The GitHub repository fahadjamil567/Gastric_Cancer-Model contains a labelled image folder "hospital_1" with 8 categories: ADI, DEB, LYM, MUC, MUS, NOR, STR, TUM. Examples follow, each with its label.

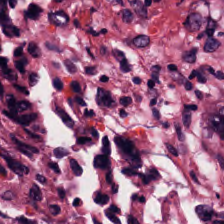
Label: NOR

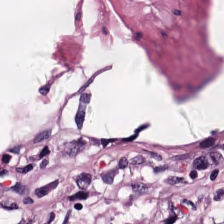
Label: ADI

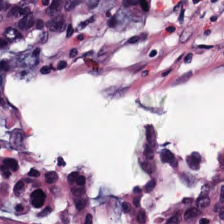
Label: LYM

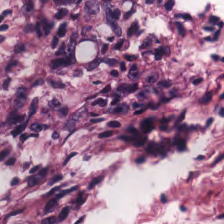
Label: STR

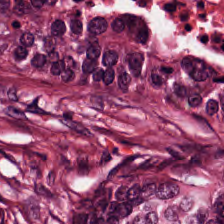
Label: TUM

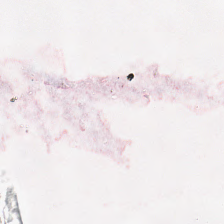
Label: MUC
